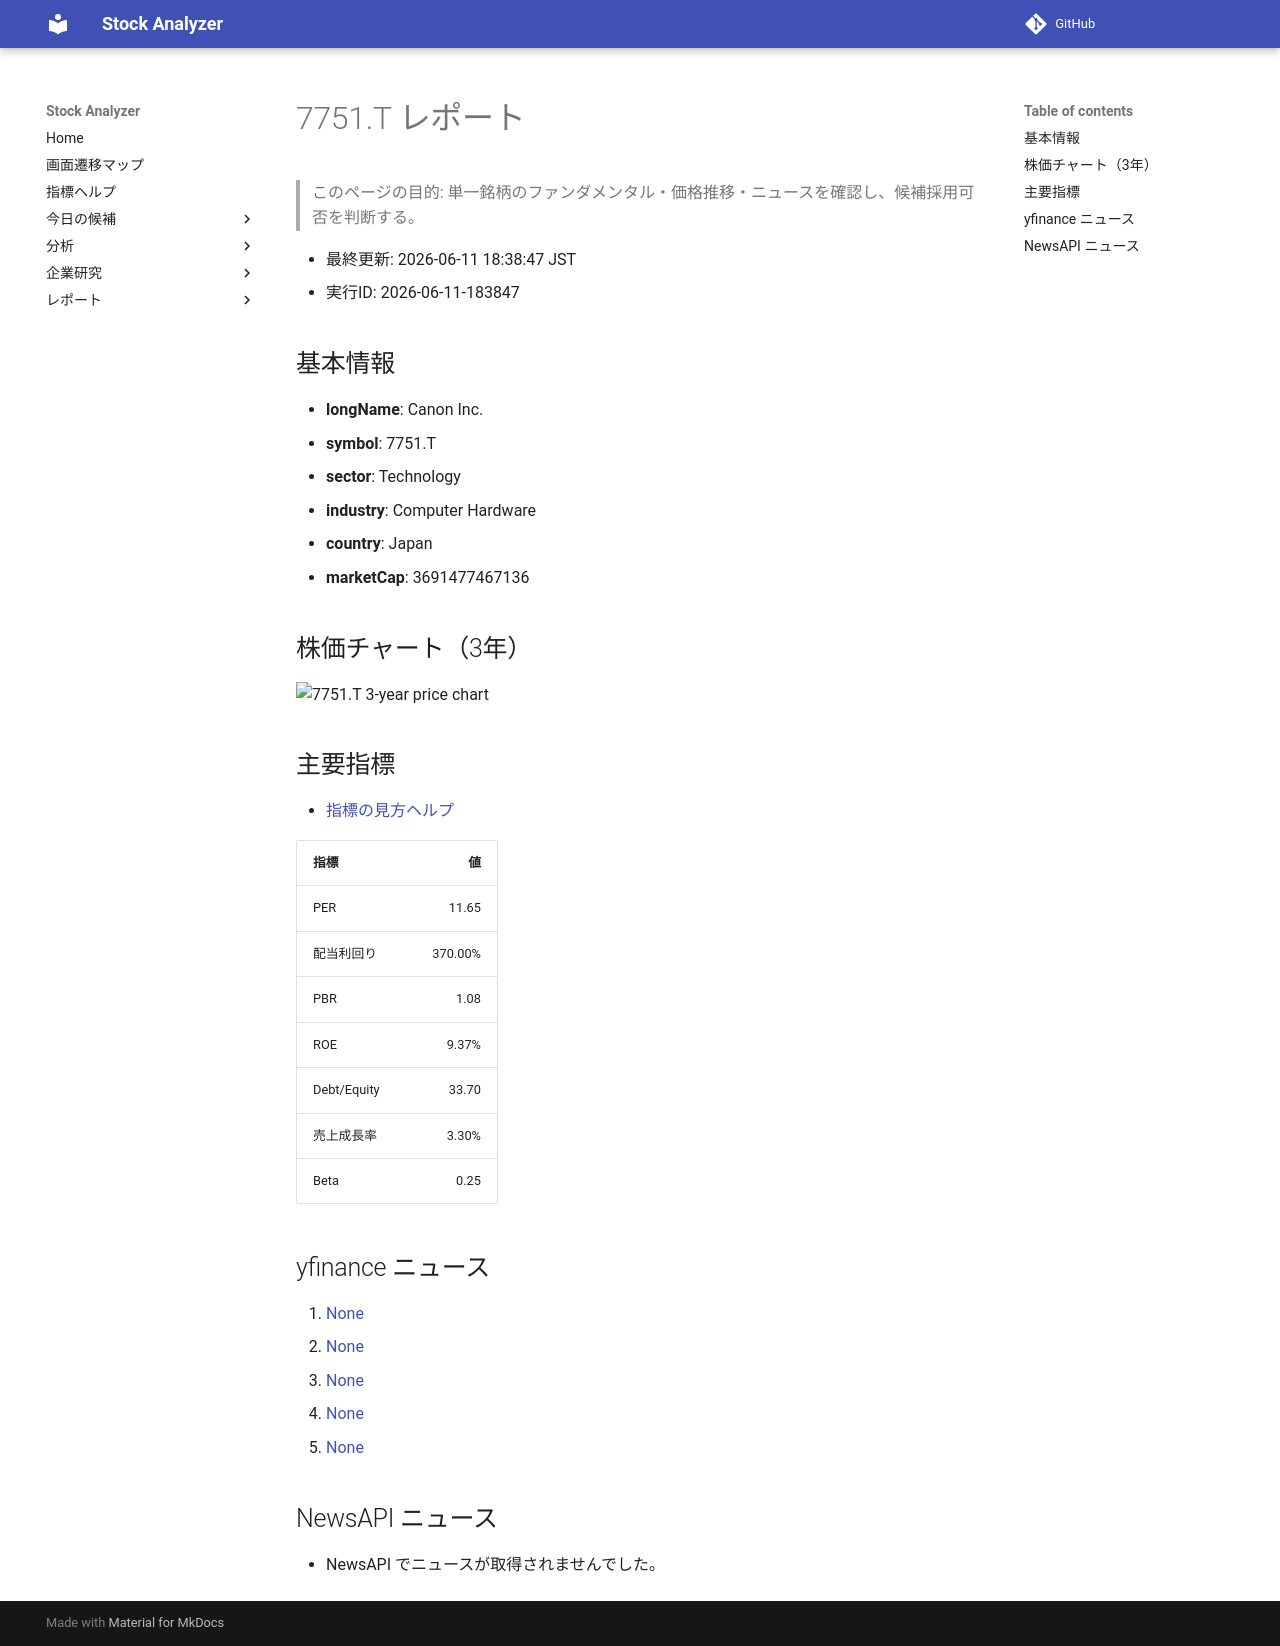

repository: Yumi-note/Making-APP · page: stocks/2026-06-11/183847/7751_T/index.html · generator: mkdocs

# 7751.T レポート

> このページの目的: 単一銘柄のファンダメンタル・価格推移・ニュースを確認し、候補採用可否を判断する。

- 最終更新: 2026-06-11 18:38:47 JST
- 実行ID: 2026-06-11-183847

## 基本情報

- **longName**: Canon Inc.
- **symbol**: 7751.T
- **sector**: Technology
- **industry**: Computer Hardware
- **country**: Japan
- **marketCap**: 3691477467136

## 株価チャート（3年）

![7751.T 3-year price chart](7751_T_3y.png)

## 主要指標

- [指標の見方ヘルプ](../../../../indicators.md)

| 指標 | 値 |
|---|---:|
| PER | 11.65 |
| 配当利回り | 370.00% |
| PBR | 1.08 |
| ROE | 9.37% |
| Debt/Equity | 33.70 |
| 売上成長率 | 3.30% |
| Beta | 0.25 |

## yfinance ニュース

1. [None](None)
2. [None](None)
3. [None](None)
4. [None](None)
5. [None](None)

## NewsAPI ニュース

- NewsAPI でニュースが取得されませんでした。
